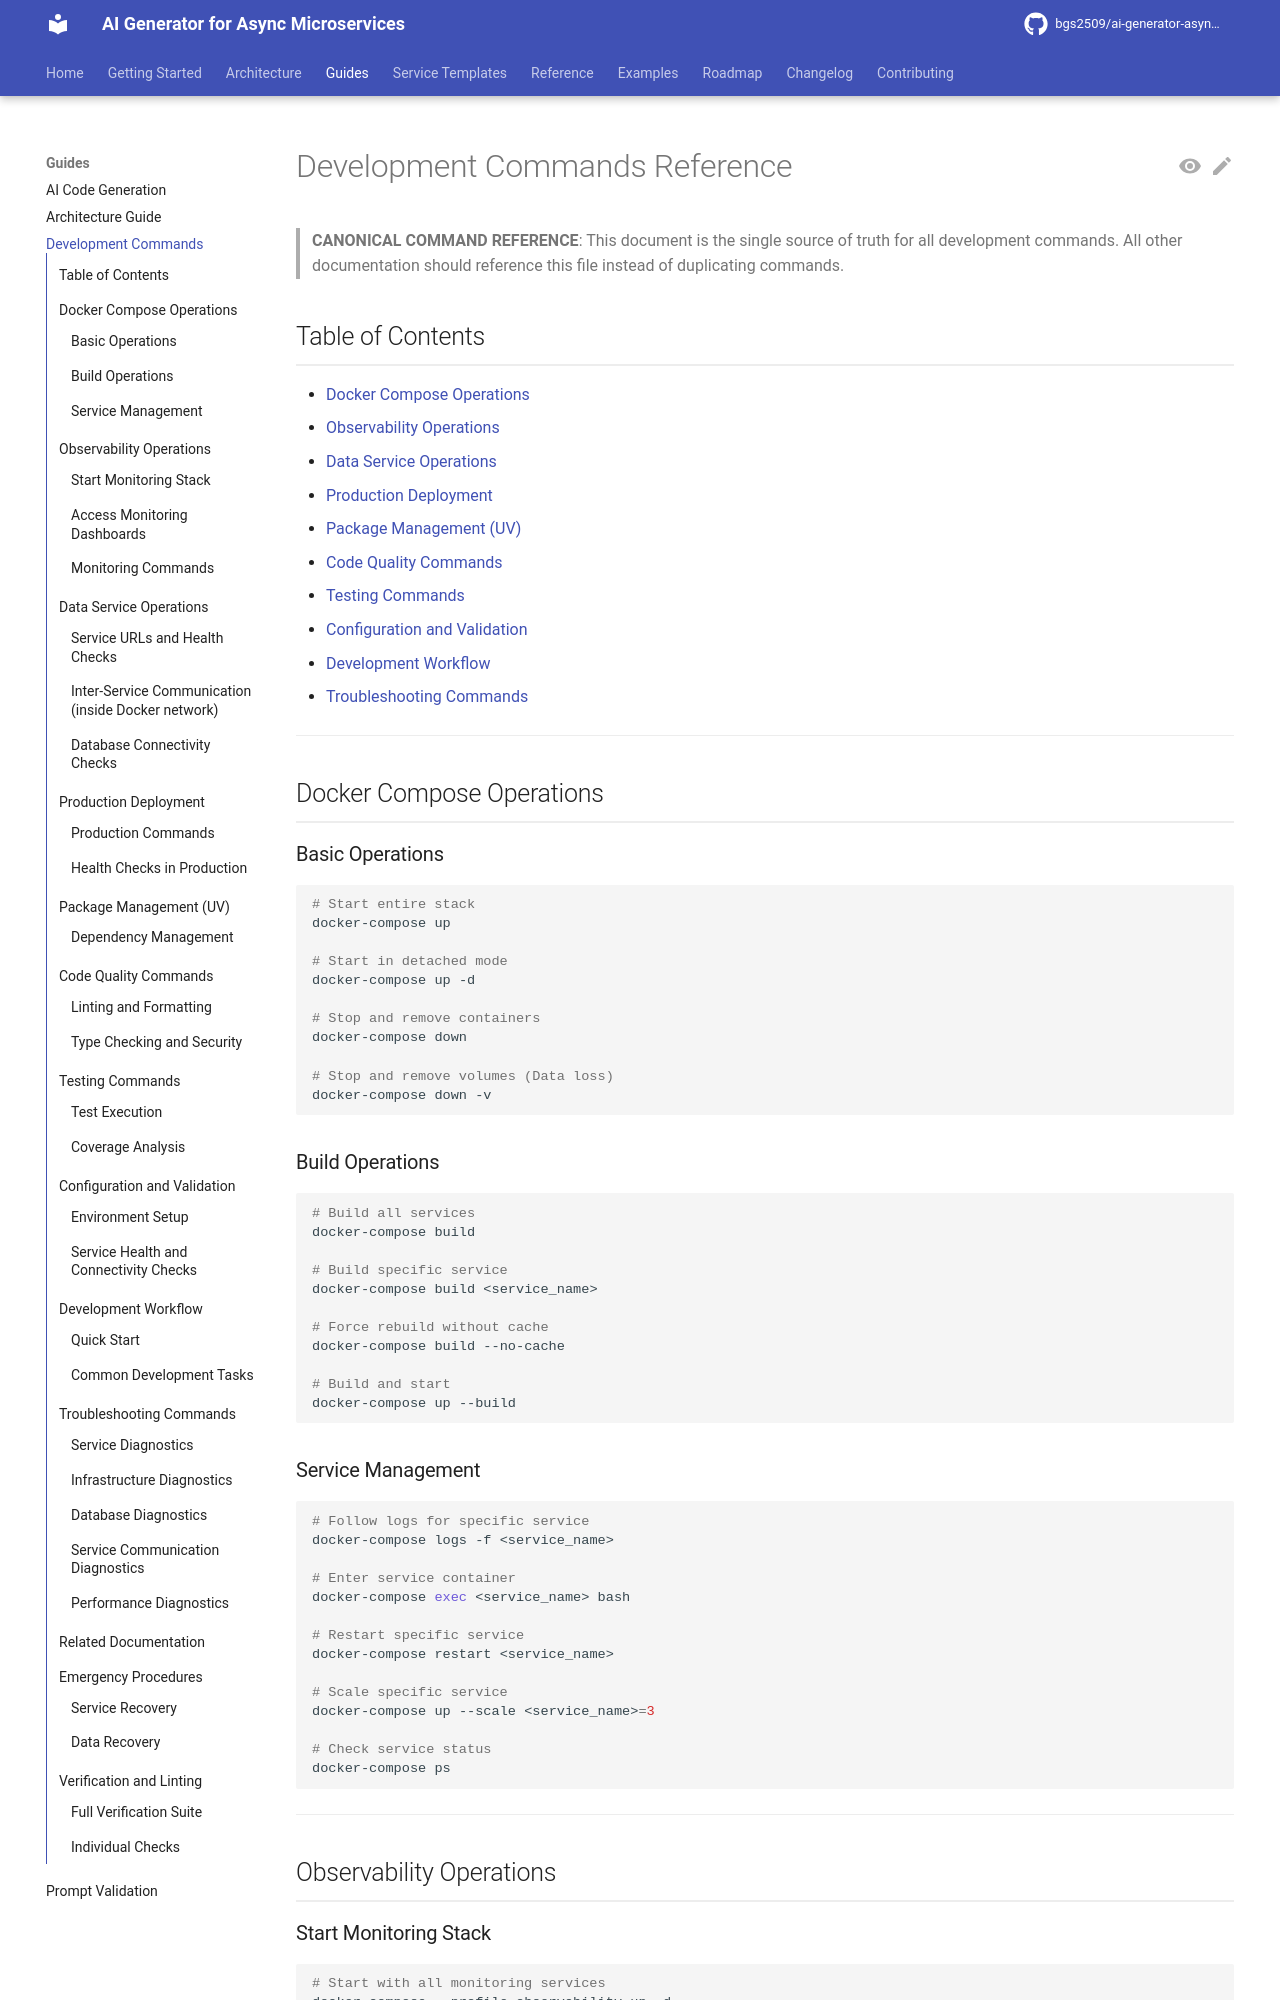

repository: bgs2509/ai-generator-asyncmicroservices · page: guides/development-commands/index.html · generator: mkdocs

# Development Commands Reference

> **CANONICAL COMMAND REFERENCE**: This document is the single source of truth for all development commands. All other documentation should reference this file instead of duplicating commands.

## Table of Contents
- [Docker Compose Operations](#docker-compose-operations)
- [Observability Operations](#observability-operations)
- [Data Service Operations](#data-service-operations)
- [Production Deployment](#production-deployment)
- [Package Management (UV)](#package-management-uv)
- [Code Quality Commands](#code-quality-commands)
- [Testing Commands](#testing-commands)
- [Configuration and Validation](#configuration-and-validation)
- [Development Workflow](#development-workflow)
- [Troubleshooting Commands](#troubleshooting-commands)

---

## Docker Compose Operations

### Basic Operations
```bash
# Start entire stack
docker-compose up

# Start in detached mode
docker-compose up -d

# Stop and remove containers
docker-compose down

# Stop and remove volumes (Data loss)
docker-compose down -v
```

### Build Operations
```bash
# Build all services
docker-compose build

# Build specific service
docker-compose build <service_name>

# Force rebuild without cache
docker-compose build --no-cache

# Build and start
docker-compose up --build
```

### Service Management
```bash
# Follow logs for specific service
docker-compose logs -f <service_name>

# Enter service container
docker-compose exec <service_name> bash

# Restart specific service
docker-compose restart <service_name>

# Scale specific service
docker-compose up --scale <service_name>=3

# Check service status
docker-compose ps
```

---

## Observability Operations

### Start Monitoring Stack
```bash
# Start with all monitoring services
docker-compose --profile observability up -d

# Start only specific monitoring services
docker-compose up prometheus grafana jaeger elasticsearch logstash kibana filebeat -d
```
